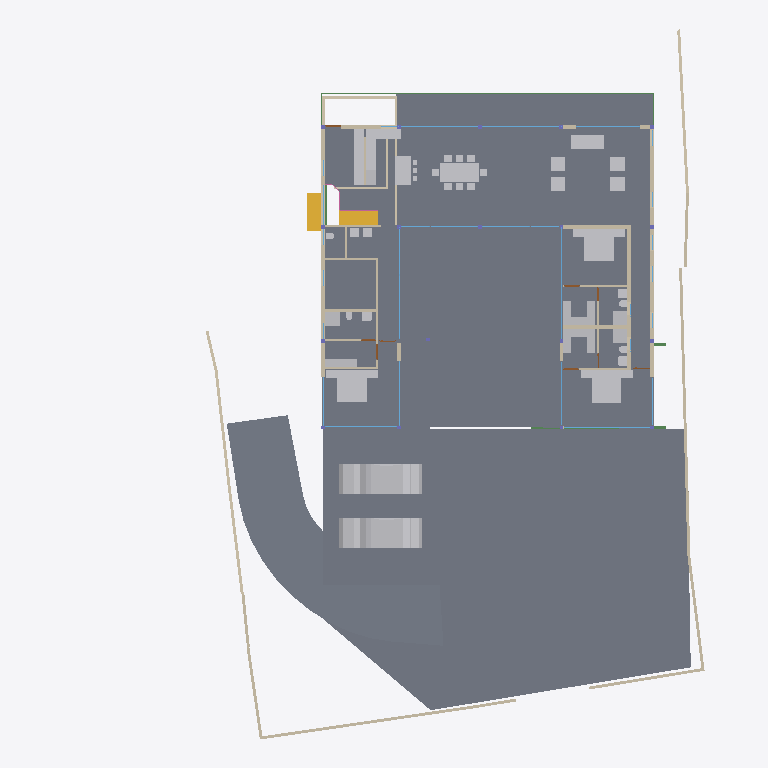
Plan cut of the same IFC building model at storey 'GF' (level 0.45 m, cut at 1.85 m), seen from above with north up, elements coloured by IFC class: 43 other elements (light grey), 43 walls (beige), 16 windows (light blue), 6 beams (green), 4 slabs (grey), 4 doors (brown), 2 stair flights (yellow), 1 railing (pink). Cut surfaces are drawn darker.
Extent 40.0 m × 44.4 m × 8.8 m (x, y, z). Storeys (5): BF at -2.55 m; 00 at 0.00 m; GF at 0.45 m; GF Lintel at 3.15 m; FF at 3.65 m. Elements (256): 60 IfcWall, 40 IfcBeam, 36 IfcWindow, 25 IfcFurniture, 21 IfcColumn, 21 IfcSlab, 13 IfcSanitaryTerminal, 9 IfcDoor, 8 IfcStairFlight, 6 IfcElectricAppliance, 6 IfcFurnishingElement, 4 IfcCovering.

HEADER;
FILE_DESCRIPTION(('ViewDefinition [CoordinationView]'),'2;1');
FILE_NAME('Manilal.ifc','2025-01-08T12:31:23+05:30',(),(),'IfcOpenShell 0.8.0','Bonsai 0.8.0','');
FILE_SCHEMA(('IFC4X3'));
ENDSEC;
DATA;
#1480=IFCPROJECT('2TuuvCHJz54PsFPcraEbH$',$,'My Project',$,$,$,$,(#3,#128),#1481);
#3305=IFCSITE('0lpfVeOW52QfroqLYyHNY2',$,'My Site',$,$,#26,$,$,$,$,$,$,$,$);
#22021=IFCSITE('3bEIgyqTrDuwi1cEDDCOva',$,'Site',$,$,#22364,#22354,$,$,$,$,$,$,$);
#3313=IFCBUILDING('0MzaWOaS178x5FMqOflU3C',$,'My Building',$,$,#25,$,$,$,$,$,$);
#2081=IFCBUILDINGSTOREY('09kFoqoxrCvB1_fcEsMZsQ',$,'GF',$,$,#217,$,$,$,$);
#2986=IFCBUILDINGSTOREY('0zoFHJ9PnFW80M$mIVDQW3',$,'BF',$,$,#14477,$,$,$,$);
#17145=IFCBUILDINGSTOREY('0MckaoTknA3edZMUNhTyAK',$,'FF',$,$,#17254,$,$,$,$);
#20035=IFCBUILDINGSTOREY('3LpnsPikv4mRTBpfC3WQtx',$,'00',$,$,#20051,$,$,$,$);
#23582=IFCBUILDINGSTOREY('0DtUgpQ1b6nBmkLmvc_ehu',$,'GF Lintel',$,$,#23767,$,$,$,$);
#20004=IFCSLAB('2GmqP$Wiz2HBtZ3_3kNDpG',$,'Slab',$,$,#20401,#20015,$,$);
#2047=IFCSLAB('0o4IYvr$r5a9xXip1qf77x',$,'Slab',$,$,#57250,#2052,$,$);
#29284=IFCSLAB('3iSMNRhjn6RxAf9MsQotHf',$,'Slab',$,$,#58933,#29295,$,$);
#19980=IFCSLAB('0gBflP6QrCERrajZS4Jcb5',$,'Slab',$,$,#20003,#19995,$,$);
#58147=IFCVEHICLE('2iiwfLdIv6T90_RV$NVTaP',$,'Vehicle',$,$,#58943,#58160,$,$);
#58114=IFCVEHICLE('0Uft$UcaX8CxVwxnBMF0PK',$,'Vehicle',$,$,#58938,#58127,$,$);
#7058=IFCFURNITURE('29pE85kkP97uASnGdXI9bH',$,'Furniture',$,$,#52402,#7090,$,$);
#11846=IFCFURNITURE('39rrc9a3PCpOjz$eiTdf$W',$,'Furniture',$,$,#11956,#11878,$,$);
#12030=IFCFURNITURE('3B8s7E7fjDlO_NqnYQjYof',$,'Furniture',$,$,#33408,#12043,$,$);
#11957=IFCFURNITURE('2J33rbez11iRfVrYceM8DY',$,'Furniture',$,$,#12029,#11970,$,$);
#28928=IFCWALL('0FnkLDqRLEbe$2Cj2b_3Yy',$,'Wall',$,$,#29014,#28939,$,$);
#28561=IFCFURNISHINGELEMENT('2h8RQgk$j4rAz9D7Dsxu8o',$,'FurnishingElement',$,$,#46106,#28574,$);
#3805=IFCWALL('2m21DN_zz0gvlfwzs2sCpW',$,'Wall',$,$,#62502,#3825,$,$);
#51028=IFCSTAIRFLIGHT('2llXZ4iSz1RQl4ZTug1e9I',$,'StairFlight',$,$,#51348,#51041,$,8,7,0.168750002980232,0.150000005960464,.STRAIGHT.);
#60214=IFCSTAIRFLIGHT('1mv2q697r9AxgesJ_zdxLO',$,'StairFlight',$,$,#60299,#60227,$,8,7,0.168750002980232,0.150000005960464,.STRAIGHT.);
#26216=IFCWALL('0OsEPs_bHDiuVXt9yc07Ua',$,'Wall',$,$,#28368,#26227,$,$);
#7098=IFCFURNITURE('3MXk8gWif1ohE$RfY6DOqq',$,'Furniture',$,$,#55823,#7130,$,$);
#26337=IFCWALL('0dMaumaK11Re$pxoZyVSQ9',$,'Wall',$,$,#27501,#26348,$,$);
#44057=IFCWALL('1nWrLatmX5UucIWFwHwqn7',$,'Wall',$,$,#44218,#44077,$,$);
#37612=IFCWALL('2oouJeu9XF0PkUjeEvxQOm',$,'Wall',$,$,#37740,#37632,$,$);
#25980=IFCWALL('21BewHu4D5mxAIRCfh_HLz',$,'Wall',$,$,#26113,#25991,$,$);
#35319=IFCWALL('2ecVpX7frBE9HnXe73i5Ta',$,'Wall',$,$,#38029,#35339,$,$);
#19509=IFCFURNISHINGELEMENT('1wEKKIVzjDLeDjVjJGXiki',$,'FurnishingElement',$,$,#52397,#19541,$);
#45466=IFCWALL('3vcJgm8I5DVxPiaRjgAfi6',$,'Wall',$,$,#45548,#45477,$,$);
#29907=IFCBEAM('2zUjaUIRX8PO_$$4dpm23v',$,'Beam',$,$,#30029,#29919,$,$);
#36042=IFCWALL('2FDZc$1Z57bgSDQnhsHhc1',$,'Wall',$,$,#36253,#36062,$,$);
#27060=IFCWALL('10l$0x7lzBbBMMGF1qxI0s',$,'Wall',$,$,#27511,#27071,$,$);
#26619=IFCWALL('0FMxrmeoPF7x0oR7G9$aVh',$,'Wall',$,$,#27506,#26630,$,$);
#25887=IFCWALL('3DOK2PUDn3QwM2HLeZR6QD',$,'Wall',$,$,#29151,#25894,$,$);
#28507=IFCFURNISHINGELEMENT('2qQryOTgj219SMJ7P_uMmY',$,'FurnishingElement',$,$,#28802,#28539,$);
#26581=IFCWALL('1BJSGVRrzEK97cy18zIEvj',$,'Wall',$,$,#26618,#26592,$,$);
#36774=IFCFURNITURE('1f9tLB4VnBlv5oO0bdcolz',$,'Furniture',$,$,#36953,#36806,$,$);
#36979=IFCFURNITURE('0Pm_4GfKv2mQsXch5x2WwC',$,'Furniture',$,$,#37278,#36992,$,$);
#37279=IFCFURNITURE('1EqBHW51v1NQY65qsTLCcP',$,'Furniture',$,$,#37454,#37292,$,$);
#2037=IFCWALL('2UVtoYL$14dgND2FpfCTNX',$,'Wall',$,$,#7688,#2042,$,$);
#7853=IFCWALL('27UD4TXAD7ihl0Wy7NK4TU',$,'Wall',$,$,#37968,#7873,$,$);
#51086=IFCFURNISHINGELEMENT('3uoL8FwKT6Z8Ik__ag8r_T',$,'FurnishingElement',$,$,#51175,#51163,$);
#26134=IFCWALL('3i_YpJFe9529T2L9L4$CKB',$,'Wall',$,$,#27496,#26145,$,$);
#7138=IFCFURNITURE('07u5w712j3mw4b0aBksq9x',$,'Furniture',$,$,#55808,#7170,$,$);
#7183=IFCFURNITURE('0I7Hp4EB58Eh801L1SZ2MY',$,'Furniture',$,$,#55813,#7196,$,$);
#12894=IFCSANITARYTERMINAL('3xh$jYsPrCdfbzsoMPaU7d',$,'SanitaryTerminal',$,$,#36958,#12907,$,$);
#59206=IFCWALL('1SWySXpRnEvQjPcNy1t3Br',$,'Wall',$,$,#60109,#59226,$,$);
#52721=IFCWALL('3HoUgi9751ffyJn8Tt97uA',$,'Wall',$,$,#52722,#52741,$,$);
#7204=IFCFURNITURE('0w5hTHOp59R8PIefbPbOxu',$,'Furniture',$,$,#55818,#7217,$,$);
#7230=IFCFURNITURE('257RdHH05EBOcTJGwoEUlD',$,'Furniture',$,$,#55828,#7243,$,$);
#12729=IFCSANITARYTERMINAL('0UKEaQ9Tn4MRHW837EcL3f',$,'SanitaryTerminal',$,$,#37449,#12761,$,$);
#62711=IFCSANITARYTERMINAL('2HGnI66wr1wuSM72wdQ0Vw',$,'SanitaryTerminal',$,$,#62761,#62724,$,$);
#33135=IFCWALL('0nbs2dVDH7iRh8XTg1CqjR',$,'Wall',$,$,#62598,#33155,$,$);
#59402=IFCWALL('0C9dpZCwz2sQvdWwQnOT7Y',$,'Wall',$,$,#60091,#59413,$,$);
#26770=IFCWALL('27WVA19Qv4efvQm6cWiqsn',$,'Wall',$,$,#26867,#26781,$,$);
#1256=IFCWALL('3lCTnZM_XFn9QCb3frIzB4',$,'Wall',$,$,#36565,#1262,$,$);
#46178=IFCELECTRICAPPLIANCE('1eEaYeX5DEbxuBNwn_MOC2',$,'ElectricAppliance','655L LG Double Door',$,#52382,#46210,$,$);
#46798=IFCSANITARYTERMINAL('2GXUvxEaXCWPRwV2Ul$xoQ',$,'SanitaryTerminal',$,$,#53816,#46830,$,$);
#1526=IFCWALL('1CCeDmF7D6CgViS7R2QfSU',$,'Wall',$,$,#23334,#1527,$,$);
#1342=IFCWALL('1zYAwAgZ94A9q2Xf$lP7Cn',$,'Wall',$,$,#49001,#1343,$,$);
#37246=IFCFURNITURE('0iZLW$5Tb4cftat_06nqus',$,'Furniture',$,$,#37304,#37259,$,$);
#37213=IFCFURNITURE('0ZsMr5SgX4i9_LvD6KNu7M',$,'Furniture',$,$,#37245,#37226,$,$);
#37333=IFCFURNITURE('3lepHPEHD6IRyIsWCHn3nv',$,'Furniture',$,$,#37464,#37346,$,$);
#37305=IFCFURNITURE('1nOtiQUDzDPOono6L$kwCr',$,'Furniture',$,$,#37459,#37318,$,$);
#46383=IFCELECTRICAPPLIANCE('2_D_HDgNP7hhO3sllSgE08',$,'ElectricAppliance.001',$,$,#52392,#46415,$,$);
#57309=IFCBEAM('3xcDMG0aj9Xgc56BcdooE6',$,'Beam',$,$,#57346,#57320,$,$);
#29068=IFCWALL('0ANwf3v498sedqkWZL6_z7',$,'Wall',$,$,#45530,#29079,$,$);
#27098=IFCWALL('2qQNxnpy98iB6JMyhLi2FK',$,'Wall',$,$,#27516,#27109,$,$);
#1112=IFCWALL('0ZJZVj_BPB0RhymVqZDjrB',$,'Wall',$,$,#45167,#1118,$,$);
#1178=IFCWALL('3AfEJ0oVbCRebTpYg3hat2',$,'Wall',$,$,#36769,#1184,$,$);
#59340=IFCWALL('1VS5FGIwH4cQ2BnHdpumrb',$,'Wall',$,$,#59519,#59351,$,$);
#55311=IFCWALL('1sNrPq82f1qvmjg1j5M$n3',$,'Wall',$,$,#60294,#55331,$,$);
#1208=IFCWALL('1Hb8r5zuL4OAK8piaGgE3q',$,'Wall',$,$,#7784,#1214,$,$);
#59292=IFCWALL('21Hxrv3_L18u3iJCP6Msxn',$,'Wall',$,$,#59501,#59298,$,$);
#11978=IFCFURNITURE('2GNkki_F53svXIRizzljEt',$,'Furniture',$,$,#12081,#11991,$,$);
#46025=IFCWALL('3_n5vNidv469mEa41_hn3r',$,'Wall',$,$,#46095,#46045,$,$);
#7785=IFCWALL('3alb8PmNnBWRaq9wE7XFnt',$,'Wall',$,$,#9032,#7805,$,$);
#582=IFCWALL('0puYeWxQr6bfGaA8vxH1wQ',$,'Wall',$,$,#4126,#583,$,$);
#12946=IFCSANITARYTERMINAL('237pQbKSj1tg5CbkfQmNl1',$,'SanitaryTerminal',$,$,#36973,#12959,$,$);
#11886=IFCFURNITURE('08t00vVFn2_PNEL0nmpi4V',$,'Furniture',$,$,#11930,#11918,$,$);
#11931=IFCFURNITURE('2JL5EreVn6NOEYfo807d0n',$,'Furniture',$,$,#12003,#11944,$,$);
#12004=IFCFURNITURE('02WBzZCzP2KAAtS0n6Ju_u',$,'Furniture',$,$,#12055,#12017,$,$);
#12082=IFCFURNITURE('1ijuMDyij9H8QL3CN8GtC4',$,'Furniture',$,$,#33418,#12095,$,$);
#12056=IFCFURNITURE('1Tx$doZ9b7ixhiQ_gbtQd4',$,'Furniture',$,$,#33413,#12069,$,$);
#62783=IFCSANITARYTERMINAL('1W6hE1Q9HFq9QjSPyMj_lH',$,'SanitaryTerminal',$,$,#62813,#62796,$,$);
#29467=IFCWALL('2U66_ERPrD$A$2PTOc1bPA',$,'Wall',$,$,#29544,#29478,$,$);
#23385=IFCWINDOW('3liBQwp293KPogKKZ10Jtg',$,'Window',$,$,#58968,#43696,$,2.79999995231628,5.40000009536743,$,$,$);
#12849=IFCSANITARYTERMINAL('1ztpUHwNv1MuVJRLc_toj6',$,'SanitaryTerminal',$,$,#12945,#12881,$,$);
#31788=IFCSANITARYTERMINAL('1k$1F$QwDAaQd7DgWKkhJt',$,'SanitaryTerminal',$,$,#55833,#31801,$,$);
#32932=IFCSANITARYTERMINAL('0alXl67Mz3UOHuHPJAAx8X',$,'SanitaryTerminal',$,$,#55838,#32945,$,$);
#56634=IFCBEAM('3NjOYz9cT158x52OLX4IuM',$,'Beam',$,$,#56686,#56645,$,$);
#17817=IFCWINDOW('0K_TSDQ8z2xBSnirTZ56VX',$,'Window',$,$,#50054,#40814,$,2.79999995231628,5.0,$,$,$);
#52909=IFCWINDOW('1CnEq5_bH87w6FnL5b304Y',$,'Window',$,$,#53207,#53116,$,2.79999995231628,3.0,$,$,$);
#17002=IFCWINDOW('3dY$LTDzL1V9Sf86htGC3E',$,'Window',$,$,#49608,#43643,$,2.79999995231628,4.5,$,$,$);
#639=IFCWALL('1wEyaVID18kwvx4VmqDD5O',$,'Wall',$,$,#49238,#640,$,$);
#1283=IFCWALL('3TMKTJOXP4kO7RGlBcguQ3',$,'Wall',$,$,#36693,#1289,$,$);
#54166=IFCRAILING('2bWAJUXWD90xWav81RGVy$',$,'Railing',$,'FRAMELESS_PANEL',#55516,#54172,$,.USERDEFINED.);
#42904=IFCWINDOW('0yG0aNsF5CdOTl1YRaiwT0',$,'Window',$,$,#49727,#43157,$,2.79999995231628,4.0,$,$,$);
#17882=IFCWINDOW('1LMk6qycf7ZBBgAT1E008M',$,'Window',$,$,#49742,#38897,$,2.79999995231628,4.0,$,$,$);
#25457=IFCWINDOW('0wGf7PLdj6Se1mi8Sh7afr',$,'Window',$,$,#57956,#57778,$,2.79999995231628,3.0,$,$,$);
#45867=IFCWINDOW('2ITQQA3UX1gg8I8niCWSY4',$,'Window',$,$,#49578,#57897,$,2.79999995231628,4.5,$,$,$);
#25622=IFCWINDOW('03HgKoXUP97huBY23s7FSC',$,'Window',$,$,#49697,#43194,$,2.79999995231628,4.0,$,$,$);
#55626=IFCWALL('2M7j5Ecbb0FxD1NCjCSrSn',$,'Wall',$,$,#60176,#55646,$,$);
#7689=IFCWALL('0dxWKeo9r0A8LiqkBJOP0c',$,'Wall',$,$,#7779,#7709,$,$);
#759=IFCWALL('2oaKXdvK5CSQabCZPFlcnS',$,'Wall',$,$,#23295,#760,$,$);
#12769=IFCSANITARYTERMINAL('2vdxbHG$XBkAinHNSDuSLM',$,'SanitaryTerminal',$,$,#12919,#12801,$,$);
#62762=IFCSANITARYTERMINAL('2DTr6V3Ov5BOyCO61nsVCy',$,'SanitaryTerminal',$,$,#62808,#62775,$,$);
#34870=IFCWINDOW('3114Sahsz6qxnepmk3atPk',$,'Window',$,$,#49489,#38517,$,2.79999995231628,3.0,$,$,$);
#29664=IFCWINDOW('1HEBEgWRL3tO1pCgL$32S7',$,'Window',$,$,#49414,#41548,$,2.79999995231628,3.0,$,$,$);
#25537=IFCWINDOW('0FOplP2JD2kRmePC4Pk0B9',$,'Window',$,$,#49712,#57704,$,2.79999995231628,4.0,$,$,$);
#25686=IFCWINDOW('1UgXCtaA1DUBFpQsbjXAxO',$,'Window',$,$,#49444,#39267,$,2.79999995231628,3.0,$,$,$);
#17427=IFCWINDOW('0WNCgtehP23QAcrC16BDxC',$,'Window',$,$,#49474,#41496,$,2.79999995231628,3.0,$,$,$);
#42784=IFCWINDOW('1X8uCygFf1TRSEXVdpbnd0',$,'Window',$,$,#49459,#42815,$,2.79999995231628,3.0,$,$,$);
#12998=IFCSANITARYTERMINAL('1pCYUjjaX5yvTggnnvT9WB',$,'SanitaryTerminal',$,$,#33443,#13011,$,$);
#12920=IFCSANITARYTERMINAL('0kpsmz29D8juUyM19Wtlly',$,'SanitaryTerminal',$,$,#36963,#12933,$,$);
#14220=IFCWINDOW('1JUpa15w1EPgGvbWoKg73I',$,'Window',$,$,#54588,#54351,$,1.5,2.5,$,.SINGLE_PANEL.,$);
#57347=IFCBEAM('08oLZhYsr8aRaMv2RhHYfi',$,'Beam',$,$,#57931,#57358,$,$);
#28808=IFCWALL('3m8X89_nHEBQ3A$cO0dW30',$,'Wall',$,$,#28894,#28828,$,$);
#29960=IFCBEAM('3JCEdRie563Ouok6uI9H1d',$,'Beam',$,$,#30051,#29971,$,$);
#30052=IFCBEAM('1G8C0I2VbAu9mch0yk53rv',$,'Beam',$,$,#30127,#30063,$,$);
#28649=IFCDOOR('2d$ZxQumn8_uDNm0m9BynD',$,'Door',$,$,#28730,#28680,$,2.09999990463257,1.0,$,$,$);
#62644=IFCDOOR('3SI9hJAXHEiPx9UkAJytVq',$,'Door',$,$,#62756,#62675,$,2.09999990463257,1.0,$,$,$);
#9033=IFCDOOR('1G5Su1EVTF8AbsbEytgRBM',$,'Door',$,$,#36923,#9065,$,2.09999990463257,1.0,$,$,$);
#9116=IFCDOOR('0HKc9Pc_X5Jfo9vKdPFEaJ',$,'Door',$,$,#13139,#9147,$,2.09999990463257,1.0,$,$,$);
ENDSEC;
